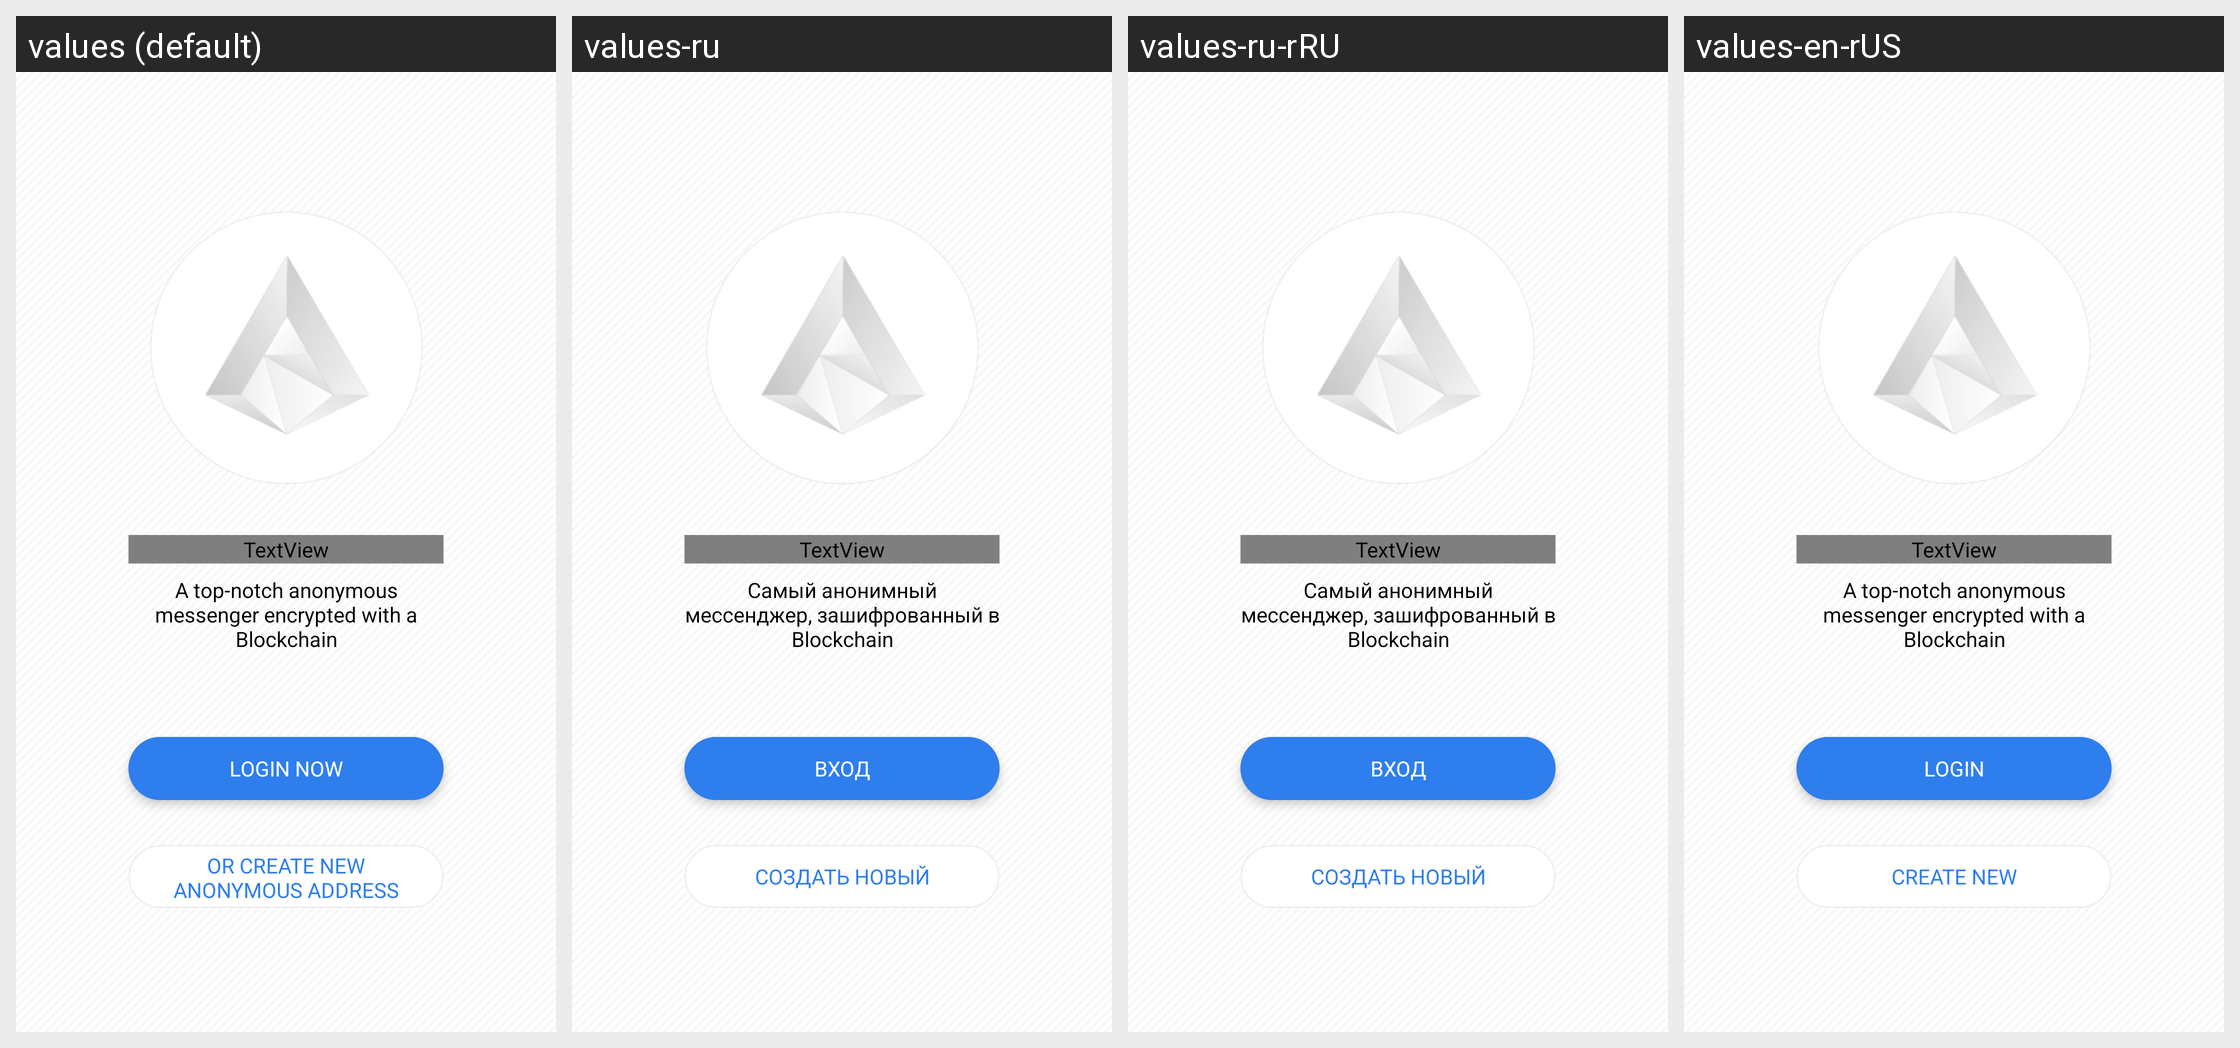

The same Android screen rendered under several of its app's locales, left to right. List the strings drawn on it with the default value and each locale's translation.
Android screen res/layout/activity_login_screen.xml rendered under 4 locales, left to right: values (default), values-ru, values-ru-rRU, values-en-rUS. Device: Nexus 5 (rendered at 1080×1920; each locale shown at half size, 540×960, under a caption strip naming it); theme AdamantLight.
Strings drawn on this screen, with the default value and each locale's value (text and hints the layout hard-codes appear in the picture but are not listed):

activity_login_btn_enter
  values: Login now
  values-ru: Вход
  values-ru-rRU: Вход
  values-en-rUS: Login

activity_login_tv_subtitle
  values: A top-notch anonymous messenger encrypted with a Blockchain
  values-ru: Самый анонимный мессенджер, зашифрованный в Blockchain
  values-ru-rRU: Самый анонимный мессенджер, зашифрованный в Blockchain
  values-en-rUS: A top-notch anonymous messenger encrypted with a Blockchain

activity_login_btn_new_account
  values: Or create new anonymous address
  values-ru: Создать новый
  values-ru-rRU: Создать новый
  values-en-rUS: Create new
